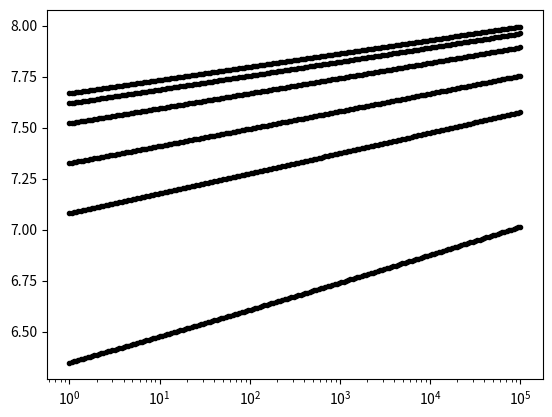
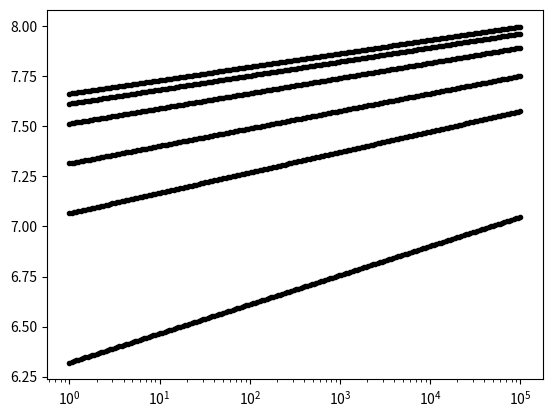
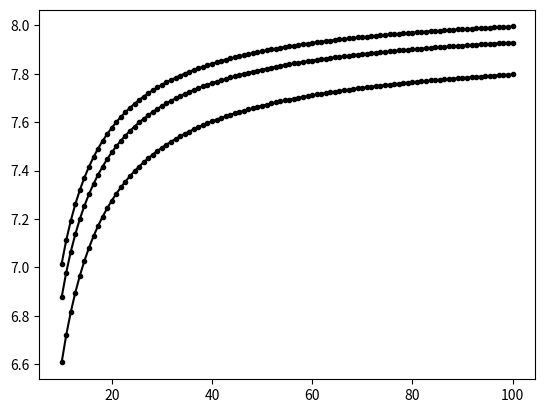

These charts were generated, in order, by the following Python code:
import numpy as np
import matplotlib.pyplot as plt

# mean filament diameter 
df_power       = lambda kappa,tw: 2.5191*(1+10*(0.6679/kappa))*tw**(0.049554*(1+10*(-0.18709/kappa))); #   R2 = 0.9288
df_np_logarithmic = lambda kappa,tw: 1.8987*(1+10*(0.90553/kappa)) + (0.22472*(1+10*(0.21091/kappa)))*np.log(tw); #   R2 = 0.92898

# mean filament length
Lf_power       = lambda kappa,tw: 6.9913*(1+10*(0.22248/kappa))*tw**(0.053751*(1+10*(0.17802/kappa))); #   R2 = 0.66928
Lf_logarithmic = lambda kappa,tw: 4.9098*(1+10*(0.087762/kappa)) + (0.70121*(1+10*(0.45222/kappa)))*np.log(tw); #   R2 = 0.6687

# mean filament length divided by mean filament diameter
Lfdivdf_power       = lambda kappa,tw: 2.7657*(1+10*(-0.33456/kappa))*tw**(0.0041842*(1+10*(4.4991/kappa))); #   R2 = 0.17253
Lfdivdf_logarithmic = lambda kappa,tw: 2.7336*(1+10*(-0.34733/kappa)) + (0.012263*(1+10*(3.9344/kappa)))*np.log(tw); #   R2 = 0.1721

# total length of filaments 
Ltotal_power       = lambda kappa,tw: 10894.6745*(1+10*(-0.78308/kappa))*tw**(-0.12738*(1+10*(-0.11672/kappa))); #   R2 = 0.97054
Ltotal_logarithmic = lambda kappa,tw: 6327.4246*(1+10*(-0.7548/kappa)) + (-325.2563*(1+10*(-0.75742/kappa)))*np.log(tw); #   R2 = 0.96964

# mean GPSD pore radius
rpore_power       = lambda kappa,tw: 5.7735*(1+10*(1.81/kappa))*tw**(0.079335*(1+10*(-0.56375/kappa))); #   R2 = 0.93644
rpore_logarithmic = lambda kappa,tw: 1.0034*(1+10*(13.0684/kappa)) + (1.2317*(1+10*(-0.14762/kappa)))*np.log(tw); #   R2 = 0.93653

# radius of gyration 
Rg_power       = lambda kappa,tw: 7.8147*(1+10*(-0.18755/kappa))*tw**(0.0030677*(1+10*(1.8243/kappa))); #   R2 = 0.97444
Rg_logarithmic = lambda kappa,tw: 7.8109*(1+10*(-0.1908/kappa)) + (0.025345*(1+10*(1.4909/kappa)))*np.log(tw); #   R2 = 0.97449

# amount of temporary bonds 
bondsC_power       = lambda kappa,tw: 38334.2176*(1+10*(0.73398/kappa))*tw**(0.047486*(1+10*(-0.60306/kappa))); #   R2 = 0.99008
bondsC_logarithmic = lambda kappa,tw: 30520.4918*(1+10*(1.1279/kappa)) + (3209.7329*(1+10*(-0.44834/kappa)))*np.log(tw); #   R2 = 0.99036

# total potential energy 
pe_power       = lambda kappa,tw: 19.1531*(1+10*(-0.077511/kappa))*tw**(-0.0089826*(1+10*(-0.34152/kappa))); #   R2 = 0.99624
pe_logarithmic = lambda kappa,tw: 19.0643*(1+10*(-0.074941/kappa)) + (-0.1554*(1+10*(-0.37527/kappa)))*np.log(tw); #   R2 = 0.9962

# negative pair energy 
negEpair_power       = lambda kappa,tw: 2.2466*(1+10*(0.30595/kappa))*tw**(0.037574*(1+10*(-0.42398/kappa))); #   R2 = 0.99556
negEpair_logarithmic = lambda kappa,tw: 1.9845*(1+10*(0.43088/kappa)) + (0.12965*(1+10*(-0.358/kappa)))*np.log(tw); #   R2 = 0.99575

# FENE bond energy 
ebond_power       = lambda kappa,tw: 20.0406*(1+10*(-0.00099038/kappa))*tw**(-0.00012989*(1+10*(-0.46662/kappa))); #   R2 = 0.62354
ebond_logarithmic = lambda kappa,tw: 20.0406*(1+10*(-0.00098953/kappa)) + (-0.0025992*(1+10*(-0.46683/kappa)))*np.log(tw); #   R2 = 0.62354

# bending angle energy 
eangle_power       = lambda kappa,tw: 1.0598*(1+10*(-0.54538/kappa))*tw**(-0.030893*(1+10*(0.14354/kappa))); #   R2 = 0.98894
eangle_logarithmic = lambda kappa,tw: 1.009*(1+10*(-0.5542/kappa)) + (-0.023215*(1+10*(-0.48137/kappa)))*np.log(tw); #   R2 = 0.98871

# inverse global persistence length
inverseEllp_power       = lambda kappa,tw: 0.005336*(1+10*(13.3645/kappa))*tw**(-0.030944*(1+10*(0.17033/kappa))); #   R2 = 0.98893
inverseEllp_logarithmic = lambda kappa,tw: 0.0051511*(1+10*(13.0361/kappa)) + (-0.00010536*(1+10*(15.9799/kappa)))*np.log(tw); #   R2 = 0.9887

# number of 1-functional skeleton beads
n1_power       = lambda kappa,tw: 50.9453*(1+10*(-1.1536/kappa))*tw**(-0.087368*(1+10*(0.46424/kappa))); #   R2 = 0.077789
n1_logarithmic = lambda kappa,tw: 8.8877*(1+10*(-0.2931/kappa)) + (-0.41145*(1+10*(-0.23862/kappa)))*np.log(tw); #   R2 = 0.080471

# number of 2-functional skeleton beads
n2_power       = lambda kappa,tw: 10940.5185*(1+10*(-0.74089/kappa))*tw**(-0.12297*(1+10*(-0.067989/kappa))); #   R2 = 0.98277
n2_logarithmic = lambda kappa,tw: 6501.6935*(1+10*(-0.7253/kappa)) + (-330.5477*(1+10*(-0.72151/kappa)))*np.log(tw); #   R2 = 0.98176

# number of 3-functional skeleton beads
n3_power       = lambda kappa,tw: 748.7794*(1+10*(-0.56727/kappa))*tw**(-0.16808*(1+10*(0.076525/kappa))); #   R2 = 0.81509
n3_logarithmic = lambda kappa,tw: 326.6001*(1+10*(-0.74042/kappa)) + (-18.6786*(1+10*(-0.69529/kappa)))*np.log(tw); #   R2 = 0.81411

# number of 4-functional skeleton beads
n4_power       = lambda kappa,tw: 229.2659*(1+10*(-0.96508/kappa))*tw**(-0.24531*(1+10*(0.21078/kappa))); #   R2 = 0.35061
n4_logarithmic = lambda kappa,tw: 40.9768*(1+10*(-1.1562/kappa)) + (-2.69*(1+10*(-1.1515/kappa)))*np.log(tw); #   R2 = 0.35812

# number of 5-functional skeleton beads
n5_power       = lambda kappa,tw: 125.0436*(1+10*(-1.4769/kappa))*tw**(-0.46728*(1+10*(-2.178/kappa))); #   R2 = 0.13971
n5_logarithmic = lambda kappa,tw: 9.694*(1+10*(-1.6695/kappa)) + (-0.6636*(1+10*(-1.7897/kappa)))*np.log(tw); #   R2 = 0.13454

# number of loops 
loops_power  = lambda kappa,tw: 572.8625*(1+10*(-0.86653/kappa))*tw**(-0.1954*(1+10*(-0.15798/kappa))); #   R2 = 0.94139
loops_logarithmic = lambda kappa,tw: 210.7633*(1+10*(-0.90528/kappa)) + (-12.5745*(1+10*(-0.89738/kappa)))*np.log(tw); #   R2 = 0.94029

# number of edges 
edges_power       = lambda kappa,tw: 1491.0145*(1+10*(-0.76834/kappa))*tw**(-0.18112*(1+10*(-0.029491/kappa))); #   R2 = 0.93133
edges_logarithmic = lambda kappa,tw: 594.9492*(1+10*(-0.83468/kappa)) + (-34.8869*(1+10*(-0.81491/kappa)))*np.log(tw); #   R2 = 0.9293

# mean unweighted chord length (polymer, 1-phase)
l1_power       = lambda kappa,tw: 3.6702*(1+10*(0.31562/kappa))*tw**(0.03691*(1+10*(0.14567/kappa))); #   R2 = 0.98291
l1_logarithmic = lambda kappa,tw: 3.1707*(1+10*(0.31993/kappa)) + (0.21163*(1+10*(0.47464/kappa)))*np.log(tw); #   R2 = 0.98316

# mean weighted chord length (polymer, 1-phase)
ell1_power       = lambda kappa,tw: 5.4046*(1+10*(0.28651/kappa))*tw**(0.037348*(1+10*(0.25351/kappa))); #   R2 = 0.98445
ell1_logarithmic = lambda kappa,tw: 4.6452*(1+10*(0.24681/kappa)) + (0.31554*(1+10*(0.64243/kappa)))*np.log(tw); #   R2 = 0.98473

# total filament volume 
Vf_power       = lambda kappa,tw: 38302.6362*(1+10*(-0.064391/kappa))*tw**(-0.0084609*(1+10*(-0.23689/kappa))); #   R2 = 0.71836
Vf_logarithmic = lambda kappa,tw: 38118.4498*(1+10*(-0.061872/kappa)) + (-292.3343*(1+10*(-0.25954/kappa)))*np.log(tw); #   R2 = 0.71841

# total filament surface area
Af_power       = lambda kappa,tw: 105007.5832*(1+10*(-0.53314/kappa))*tw**(-0.078484*(1+10*(-0.055468/kappa))); #   R2 = 0.97405
Af_logarithmic = lambda kappa,tw: 79821.6041*(1+10*(-0.49122/kappa)) + (-3216.0019*(1+10*(-0.459/kappa)))*np.log(tw); #   R2 = 0.9734

# bead number density inside filaments 
rhof_power       = lambda kappa,tw: 0.78286*(1+10*(0.068746/kappa))*tw**(0.0084602*(1+10*(-0.23732/kappa))); #   R2 = 0.71854
rhof_logarithmic = lambda kappa,tw: 0.77852*(1+10*(0.072193/kappa)) + (0.0073457*(1+10*(-0.21425/kappa)))*np.log(tw); #   R2 = 0.71848

# mean unweighted chord length (void, 0-phase)
l0_power       = lambda kappa,tw: 18.5663*(1+10*(0.23204/kappa))*tw**(0.039014*(1+10*(0.39718/kappa))); #   R2 = 0.93017
l0_logarithmic = lambda kappa,tw: 15.2446*(1+10*(0.17129/kappa)) + (1.1756*(1+10*(0.79219/kappa)))*np.log(tw); #   R2 = 0.93056

# mean weighted chord length (void, 0-phase)
ell0_power       = lambda kappa,tw: 21.9171*(1+10*(1.2714/kappa))*tw**(0.065312*(1+10*(-0.54214/kappa))); #   R2 = 0.81847
ell0_logarithmic = lambda kappa,tw: 8.7192*(1+10*(4.3371/kappa)) + (3.5287*(1+10*(-0.43827/kappa)))*np.log(tw); #   R2 = 0.81958


#  Example: Rg (power-law fit) versus waiting time for different kappa 
plt.figure()
tw = np.power(10,np.linspace(0,5,200))
for kappa in [10,20,30,50,75,100]:
    plt.semilogx(tw,Rg_power(kappa,tw),'k.-')
plt.show()

#  Example: Rg (logarithmic fit) versus waiting time for different kappa
plt.figure()
tw = np.power(10,np.linspace(0,5,200))
for kappa in [10,20,30,50,75,100]:
    plt.semilogx(tw,Rg_logarithmic(kappa,tw),'k.-') 
plt.show()

#  Example Rg (power-law fit) versus kappa at three different waiting times
plt.figure()
kappa = np.linspace(10,100,100)
for tw in [1e2,1e4,1e5]:
    plt.plot(kappa,Rg_power(kappa,tw),'k.-')
plt.show()
